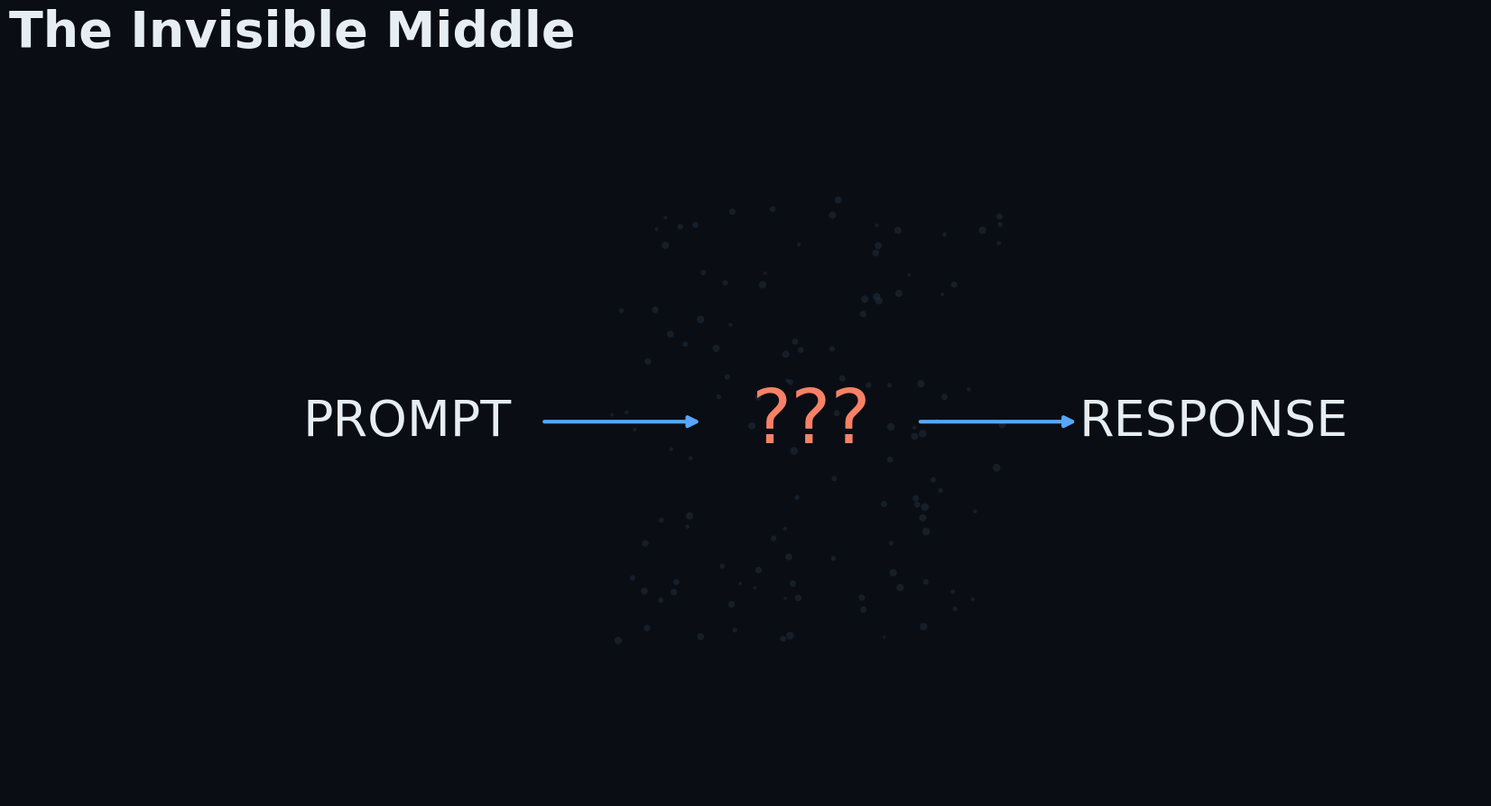
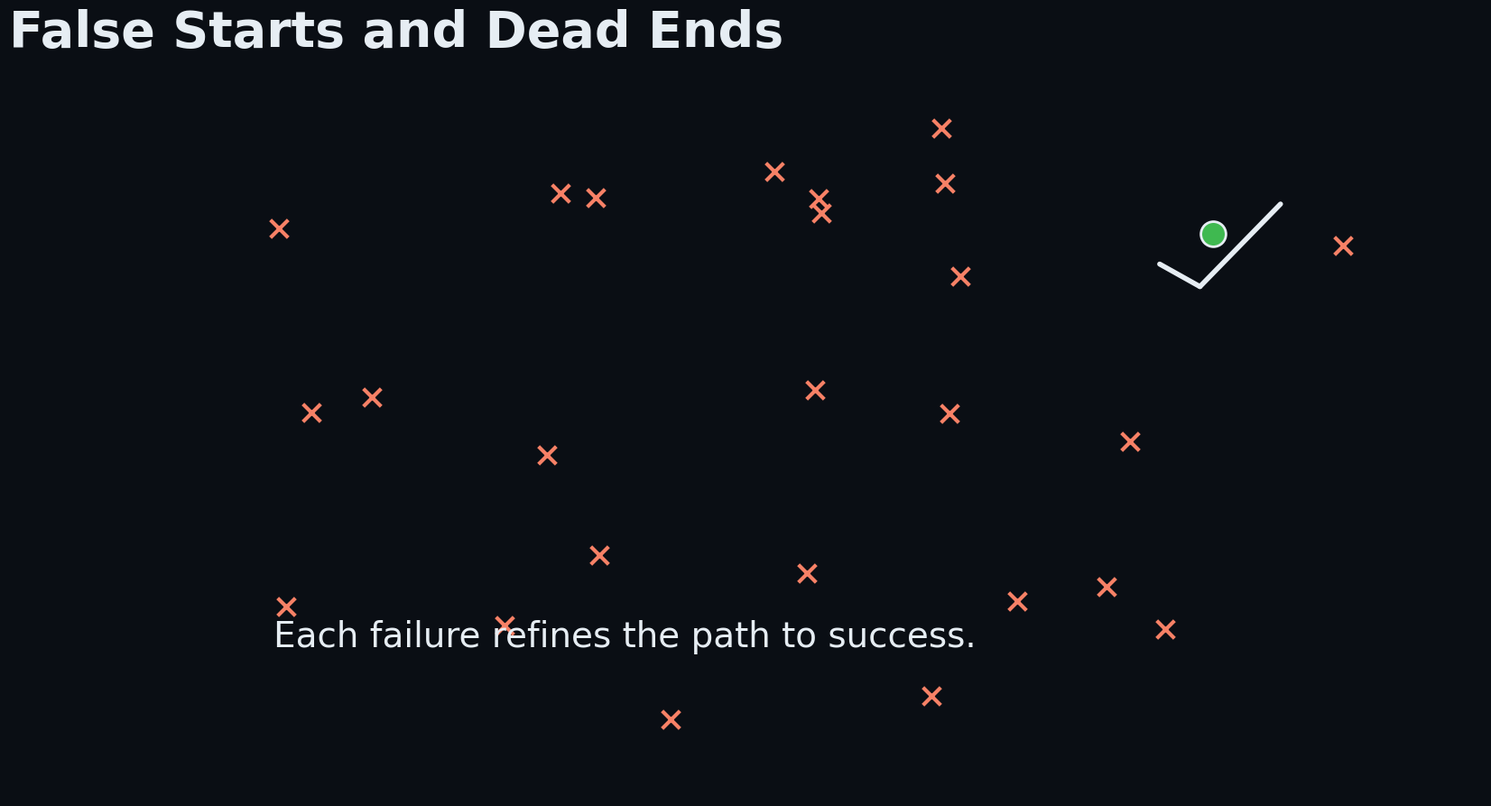
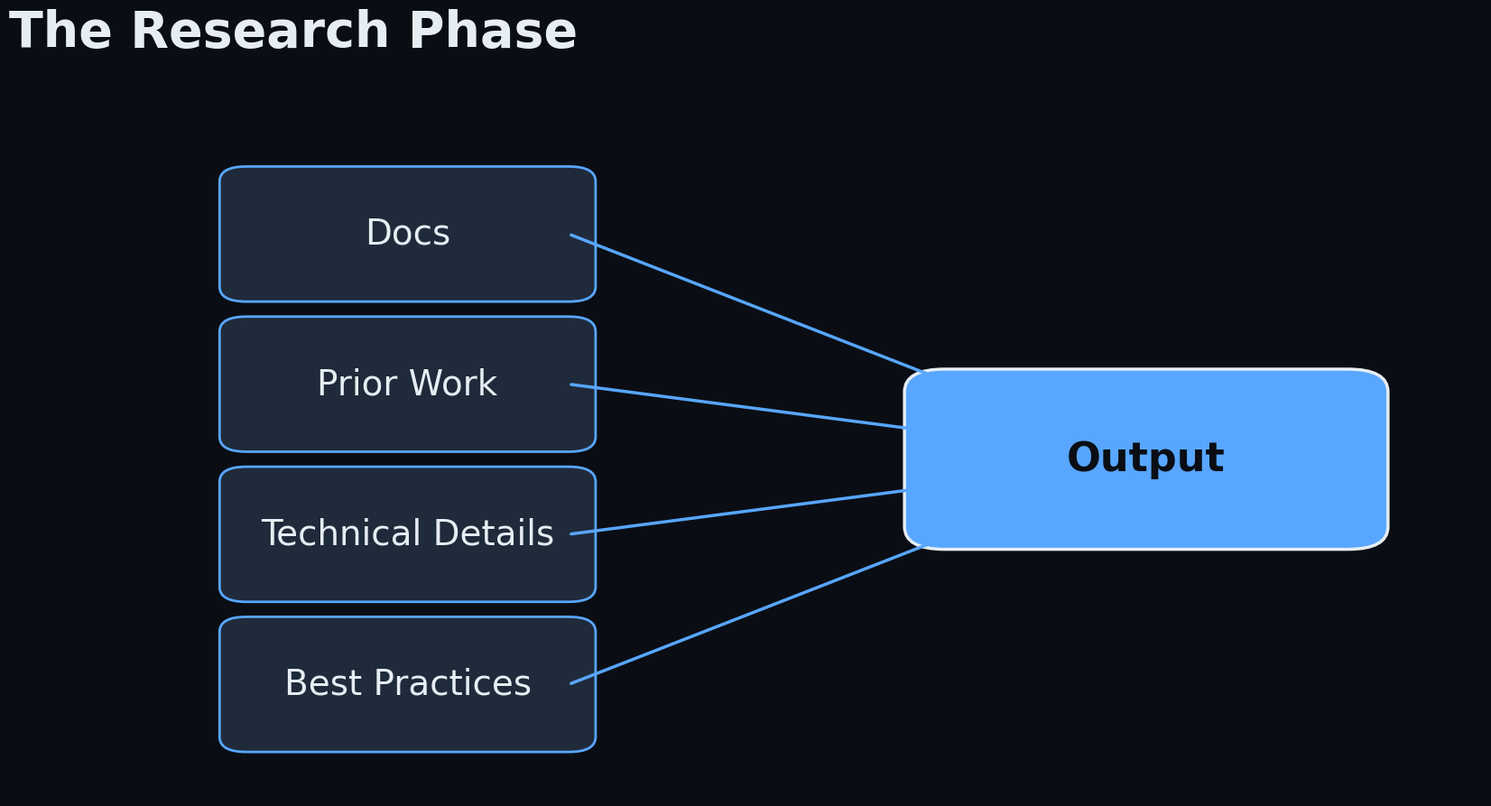
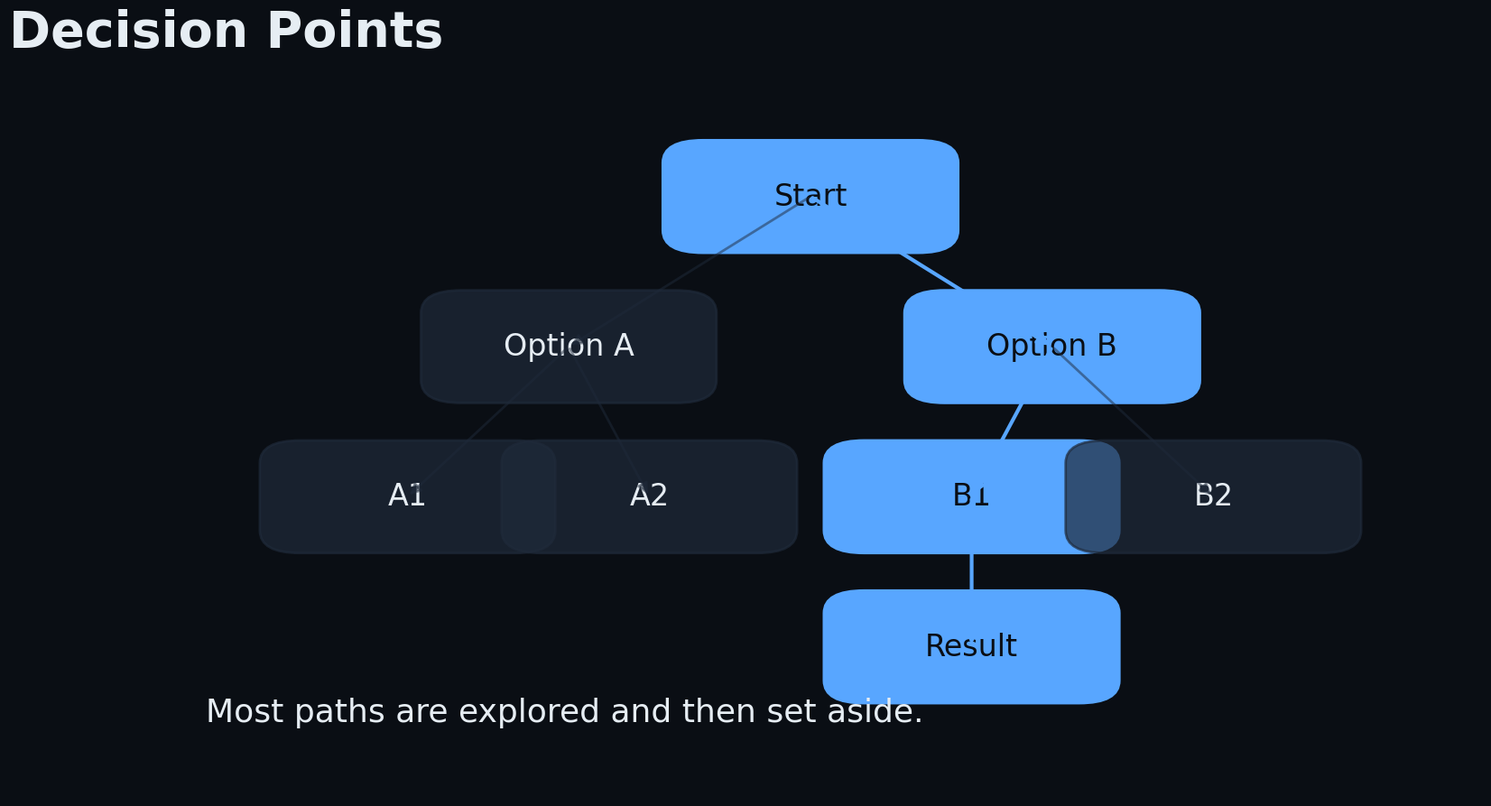
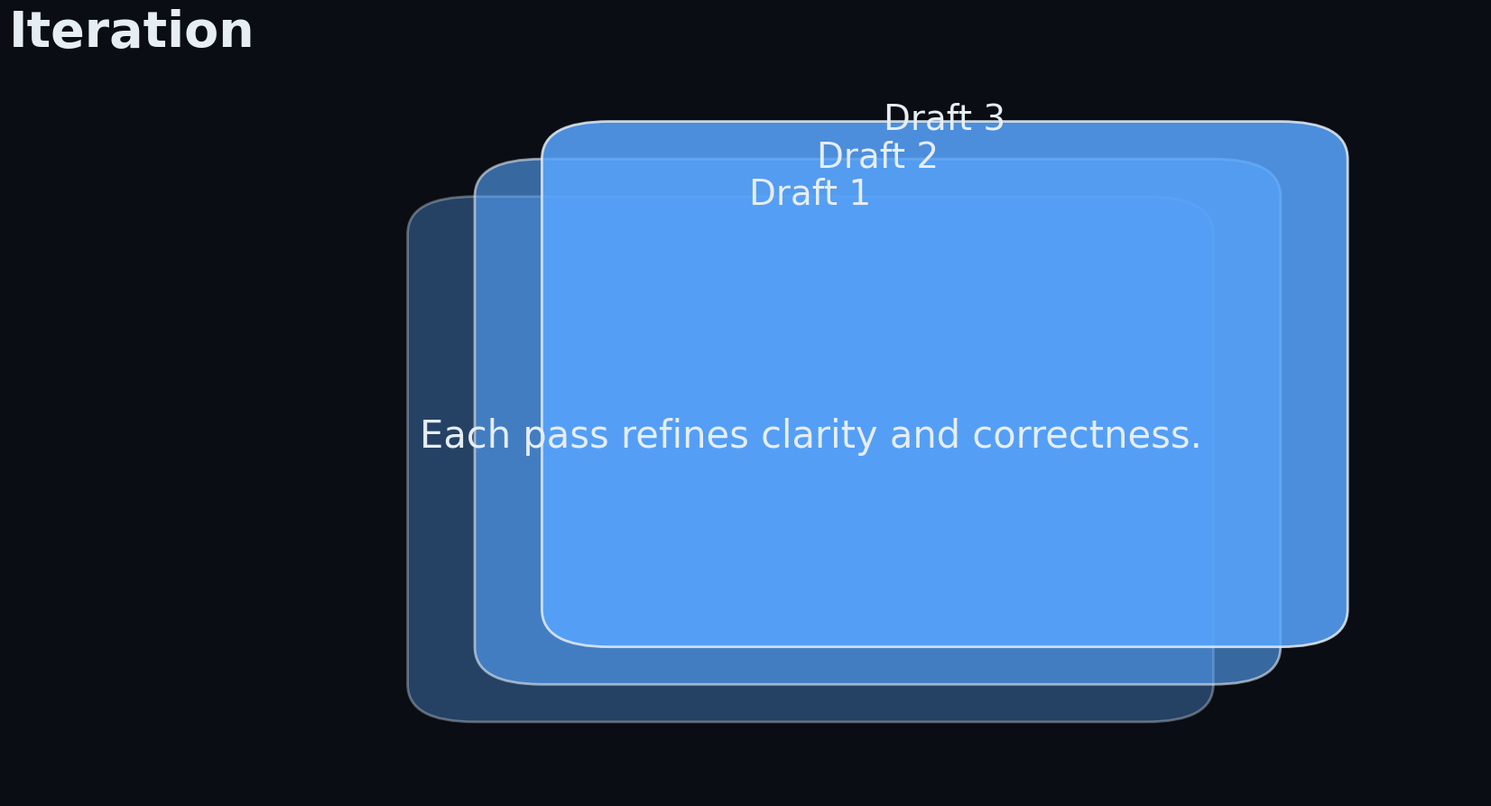
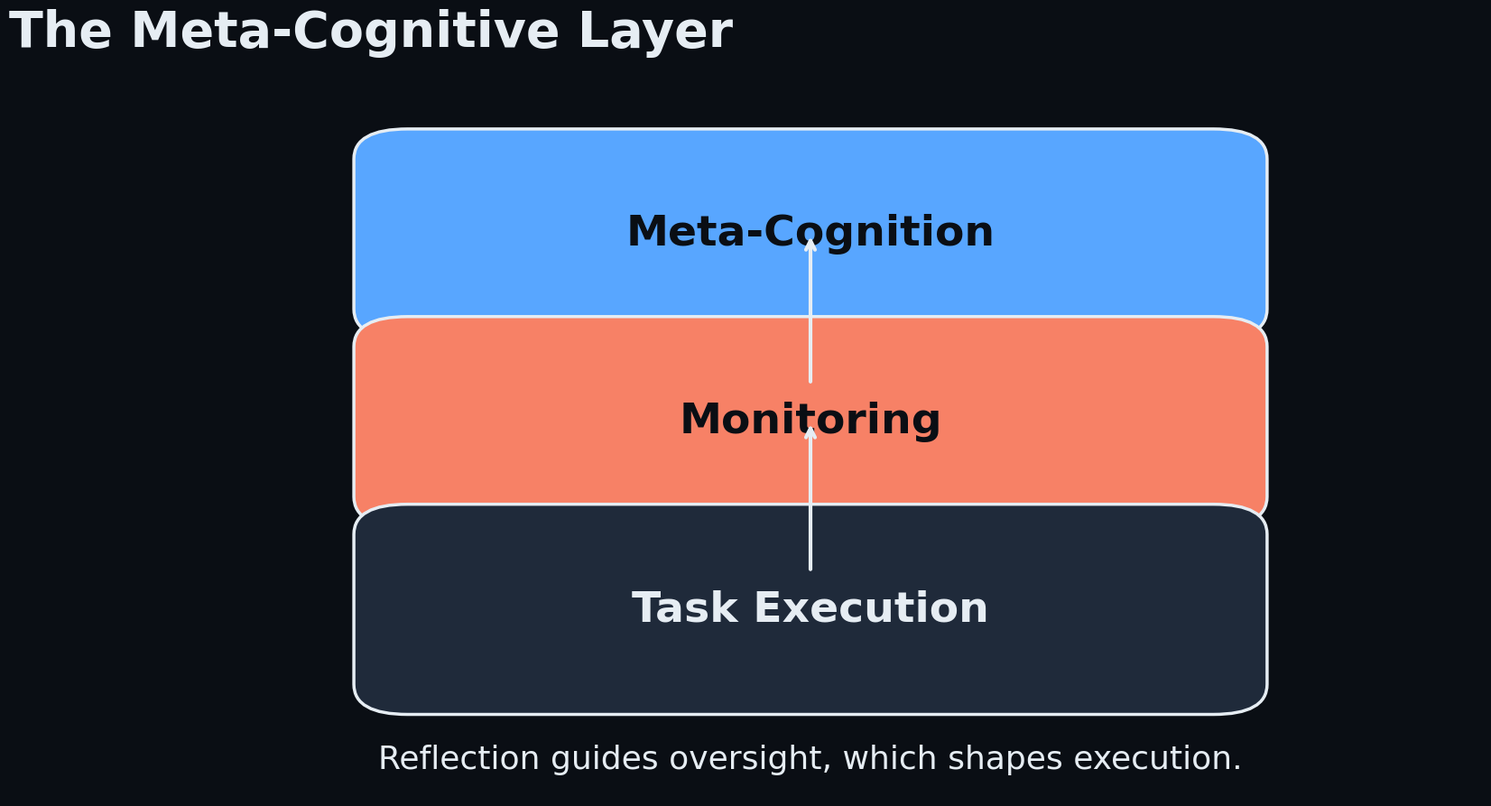

These charts were generated, in order, by the following Python code:
import os
import random

import matplotlib.pyplot as plt
import matplotlib.patches as patches
import numpy as np
import seaborn as sns


FIG_SIZE = (19.2, 10.8)
DPI = 100

COLORS = {
    "background": "#0a0e14",
    "text": "#e6edf3",
    "accent": "#58a6ff",
    "highlight": "#f78166",
    "muted": "#1f2a3a",
    "success": "#3fb950",
}


def configure_style() -> None:
    sns.set_theme(style="white", context="talk")
    plt.rcParams.update(
        {
            "figure.facecolor": COLORS["background"],
            "axes.facecolor": COLORS["background"],
            "axes.edgecolor": COLORS["background"],
            "axes.labelcolor": COLORS["text"],
            "text.color": COLORS["text"],
            "xtick.color": COLORS["text"],
            "ytick.color": COLORS["text"],
            "font.family": "DejaVu Sans",
        }
    )


def create_base_figure(title: str):
    fig, ax = plt.subplots(figsize=FIG_SIZE, dpi=DPI)
    fig.patch.set_facecolor(COLORS["background"])
    ax.set_facecolor(COLORS["background"])
    ax.axis("off")
    fig.text(
        0.05,
        0.88,
        title,
        fontsize=40,
        fontweight="bold",
        color=COLORS["text"],
    )
    return fig, ax


def slide_one(path: str) -> None:
    fig, ax = create_base_figure("The Illusion of Instant Output")
    ax.set_xlim(0, 1)
    ax.set_ylim(0, 1)

    ax.text(0.2, 0.5, "PROMPT", fontsize=50, ha="center", va="center")
    ax.text(0.8, 0.5, "RESPONSE", fontsize=50, ha="center", va="center")
    ax.annotate(
        "",
        xy=(0.65, 0.5),
        xytext=(0.35, 0.5),
        arrowprops=dict(
            arrowstyle="-|>",
            lw=5,
            color=COLORS["accent"],
        ),
    )

    fig.savefig(path, bbox_inches="tight")
    plt.close(fig)


def slide_two(path: str) -> None:
    fig, ax = create_base_figure("The Invisible Middle")
    ax.set_xlim(0, 1)
    ax.set_ylim(0, 1)

    ax.text(0.2, 0.5, "PROMPT", fontsize=40, ha="center", va="center")
    ax.text(0.8, 0.5, "RESPONSE", fontsize=40, ha="center", va="center")
    ax.text(0.5, 0.5, "???", fontsize=60, ha="center", va="center", color=COLORS["highlight"])
    ax.annotate(
        "",
        xy=(0.42, 0.5),
        xytext=(0.3, 0.5),
        arrowprops=dict(arrowstyle="-|>", lw=3, color=COLORS["accent"]),
    )
    ax.annotate(
        "",
        xy=(0.7, 0.5),
        xytext=(0.58, 0.5),
        arrowprops=dict(arrowstyle="-|>", lw=3, color=COLORS["accent"]),
    )

    rng = np.random.default_rng(42)
    dots_x = rng.uniform(0.35, 0.65, 120)
    dots_y = rng.uniform(0.2, 0.8, 120)
    ax.scatter(
        dots_x,
        dots_y,
        s=rng.uniform(5, 40, size=dots_x.size),
        color=COLORS["muted"],
        alpha=0.6,
        edgecolors="none",
    )

    fig.savefig(path, bbox_inches="tight")
    plt.close(fig)


def slide_three(path: str) -> None:
    fig, ax = create_base_figure("False Starts and Dead Ends")
    ax.set_xlim(0, 1)
    ax.set_ylim(0, 1)

    rng = np.random.default_rng(7)
    failed_points = rng.uniform(0.1, 0.9, size=(25, 2))
    ax.scatter(
        failed_points[:, 0],
        failed_points[:, 1],
        marker="x",
        s=200,
        color=COLORS["highlight"],
        linewidths=3,
    )

    success_x, success_y = 0.8, 0.75
    ax.scatter(
        [success_x],
        [success_y],
        marker="o",
        s=400,
        color=COLORS["success"],
        edgecolors=COLORS["text"],
        linewidths=2,
        zorder=3,
    )
    ax.plot(
        [success_x - 0.04, success_x - 0.01],
        [success_y - 0.04, success_y - 0.07],
        color=COLORS["text"],
        linewidth=4,
        zorder=4,
    )
    ax.plot(
        [success_x - 0.01, success_x + 0.05],
        [success_y - 0.07, success_y + 0.04],
        color=COLORS["text"],
        linewidth=4,
        zorder=4,
    )

    ax.text(
        0.1,
        0.2,
        "Each failure refines the path to success.",
        fontsize=28,
        color=COLORS["text"],
    )

    fig.savefig(path, bbox_inches="tight")
    plt.close(fig)


def slide_four(path: str) -> None:
    fig, ax = create_base_figure("The Research Phase")
    ax.set_xlim(0, 1)
    ax.set_ylim(0, 1)

    sources = [
        ("Docs", (0.2, 0.75)),
        ("Prior Work", (0.2, 0.55)),
        ("Technical Details", (0.2, 0.35)),
        ("Best Practices", (0.2, 0.15)),
    ]
    output_pos = (0.75, 0.45)

    for label, (x, y) in sources:
        ax.add_patch(
            patches.FancyBboxPatch(
                (x - 0.12, y - 0.07),
                0.24,
                0.14,
                boxstyle="round,pad=0.02",
                facecolor=COLORS["muted"],
                edgecolor=COLORS["accent"],
                linewidth=2,
            )
        )
        ax.text(x, y, label, ha="center", va="center", fontsize=28)
        ax.annotate(
            "",
            xy=output_pos,
            xytext=(x + 0.12, y),
            arrowprops=dict(
                arrowstyle="-|>",
                lw=2.5,
                color=COLORS["accent"],
            ),
        )

    ax.add_patch(
        patches.FancyBboxPatch(
            (output_pos[0] - 0.15, output_pos[1] - 0.09),
            0.3,
            0.18,
            boxstyle="round,pad=0.03",
            facecolor=COLORS["accent"],
            edgecolor=COLORS["text"],
            linewidth=2.5,
        )
    )
    ax.text(
        output_pos[0],
        output_pos[1],
        "Output",
        ha="center",
        va="center",
        fontsize=32,
        fontweight="bold",
        color=COLORS["background"],
    )

    fig.savefig(path, bbox_inches="tight")
    plt.close(fig)


def slide_five(path: str) -> None:
    fig, ax = create_base_figure("Decision Points")
    ax.set_xlim(0, 1)
    ax.set_ylim(0, 1)

    nodes = {
        "Start": (0.5, 0.8),
        "Option A": (0.32, 0.6),
        "Option B": (0.68, 0.6),
        "A1": (0.2, 0.4),
        "A2": (0.38, 0.4),
        "B1": (0.62, 0.4),
        "B2": (0.8, 0.4),
        "Result": (0.62, 0.2),
    }
    highlight_path = [("Start", "Option B"), ("Option B", "B1"), ("B1", "Result")]

    def draw_node(name, pos, emphasized=False):
        face = COLORS["muted"] if not emphasized else COLORS["accent"]
        text_color = COLORS["text"] if not emphasized else COLORS["background"]
        ax.add_patch(
            patches.FancyBboxPatch(
                (pos[0] - 0.08, pos[1] - 0.045),
                0.16,
                0.09,
                boxstyle="round,pad=0.03",
                facecolor=face,
                edgecolor=COLORS["accent"] if emphasized else COLORS["muted"],
                linewidth=2,
                alpha=1.0 if emphasized else 0.7,
            )
        )
        ax.text(pos[0], pos[1], name, ha="center", va="center", fontsize=24, color=text_color)

    for name, pos in nodes.items():
        emphasized = name in {"Start", "Option B", "B1", "Result"}
        draw_node(name, pos, emphasized=emphasized)

    for start, end in highlight_path:
        start_pos, end_pos = nodes[start], nodes[end]
        ax.annotate(
            "",
            xy=end_pos,
            xytext=start_pos,
            arrowprops=dict(
                arrowstyle="-|>",
                lw=3,
                color=COLORS["accent"],
            ),
        )

    muted_edges = [
        ("Start", "Option A"),
        ("Option A", "A1"),
        ("Option A", "A2"),
        ("Option B", "B2"),
    ]
    for start, end in muted_edges:
        start_pos, end_pos = nodes[start], nodes[end]
        ax.annotate(
            "",
            xy=end_pos,
            xytext=start_pos,
            arrowprops=dict(
                arrowstyle="-|>",
                lw=2,
                color=COLORS["muted"],
                alpha=0.5,
            ),
        )

    ax.text(
        0.05,
        0.1,
        "Most paths are explored and then set aside.",
        fontsize=26,
    )

    fig.savefig(path, bbox_inches="tight")
    plt.close(fig)


def slide_six(path: str) -> None:
    fig, ax = create_base_figure("Iteration")
    ax.set_xlim(0, 1)
    ax.set_ylim(0, 1)

    drafts = [
        ("Draft 1", 0.25, 0.15, 0.5, 0.6, 0.35),
        ("Draft 2", 0.3, 0.2, 0.5, 0.6, 0.6),
        ("Draft 3", 0.35, 0.25, 0.5, 0.6, 0.85),
    ]
    for label, x, y, w, h, alpha in drafts:
        ax.add_patch(
            patches.FancyBboxPatch(
                (x, y),
                w,
                h,
                boxstyle="round,pad=0.05",
                facecolor=COLORS["accent"],
                edgecolor=COLORS["text"],
                linewidth=2,
                alpha=alpha,
            )
        )
        ax.text(
            x + w / 2,
            y + h + 0.03,
            label,
            ha="center",
            va="bottom",
            fontsize=28,
            color=COLORS["text"],
        )

    ax.text(
        0.5,
        0.48,
        "Each pass refines clarity and correctness.",
        ha="center",
        va="center",
        fontsize=30,
    )

    fig.savefig(path, bbox_inches="tight")
    plt.close(fig)


def slide_seven(path: str) -> None:
    fig, ax = create_base_figure("The Meta-Cognitive Layer")
    ax.set_xlim(0, 1)
    ax.set_ylim(0, 1)

    layers = [
        ("Meta-Cognition", 0.2, 0.65, COLORS["accent"]),
        ("Monitoring", 0.2, 0.4, COLORS["highlight"]),
        ("Task Execution", 0.2, 0.15, COLORS["muted"]),
    ]

    for label, x, y, color in layers:
        ax.add_patch(
            patches.FancyBboxPatch(
                (x, y),
                0.6,
                0.2,
                boxstyle="round,pad=0.04",
                facecolor=color,
                edgecolor=COLORS["text"],
                linewidth=2.5,
            )
        )
        text_color = COLORS["background"] if color != COLORS["muted"] else COLORS["text"]
        ax.text(
            x + 0.3,
            y + 0.1,
            label,
            ha="center",
            va="center",
            fontsize=34,
            fontweight="bold",
            color=text_color,
        )

    ax.annotate(
        "",
        xy=(0.5, 0.75),
        xytext=(0.5, 0.55),
        arrowprops=dict(arrowstyle="->", lw=3, color=COLORS["text"]),
    )
    ax.annotate(
        "",
        xy=(0.5, 0.5),
        xytext=(0.5, 0.3),
        arrowprops=dict(arrowstyle="->", lw=3, color=COLORS["text"]),
    )

    ax.text(
        0.5,
        0.05,
        "Reflection guides oversight, which shapes execution.",
        ha="center",
        va="center",
        fontsize=26,
    )

    fig.savefig(path, bbox_inches="tight")
    plt.close(fig)


def slide_eight(path: str) -> None:
    fig, ax = create_base_figure("Beyond Prompt and Response")
    ax.axis("off")
    fig.text(
        0.1,
        0.45,
        '"Quality is built in the hidden layer."',
        fontsize=56,
        color=COLORS["text"],
        fontweight="bold",
    )
    fig.text(
        0.1,
        0.25,
        "Embrace the unseen efforts that make an answer feel instant.",
        fontsize=30,
        color=COLORS["highlight"],
    )

    fig.savefig(path, bbox_inches="tight")
    plt.close(fig)


def main() -> None:
    configure_style()
    output_dir = "visuals"
    os.makedirs(output_dir, exist_ok=True)
    slide_functions = [
        slide_one,
        slide_two,
        slide_three,
        slide_four,
        slide_five,
        slide_six,
        slide_seven,
        slide_eight,
    ]
    for idx, slide_fn in enumerate(slide_functions, start=1):
        filename = f"slide_{idx:02d}.png"
        path = os.path.join(output_dir, filename)
        slide_fn(path)
        print(f"Saved {path}")


if __name__ == "__main__":
    main()
